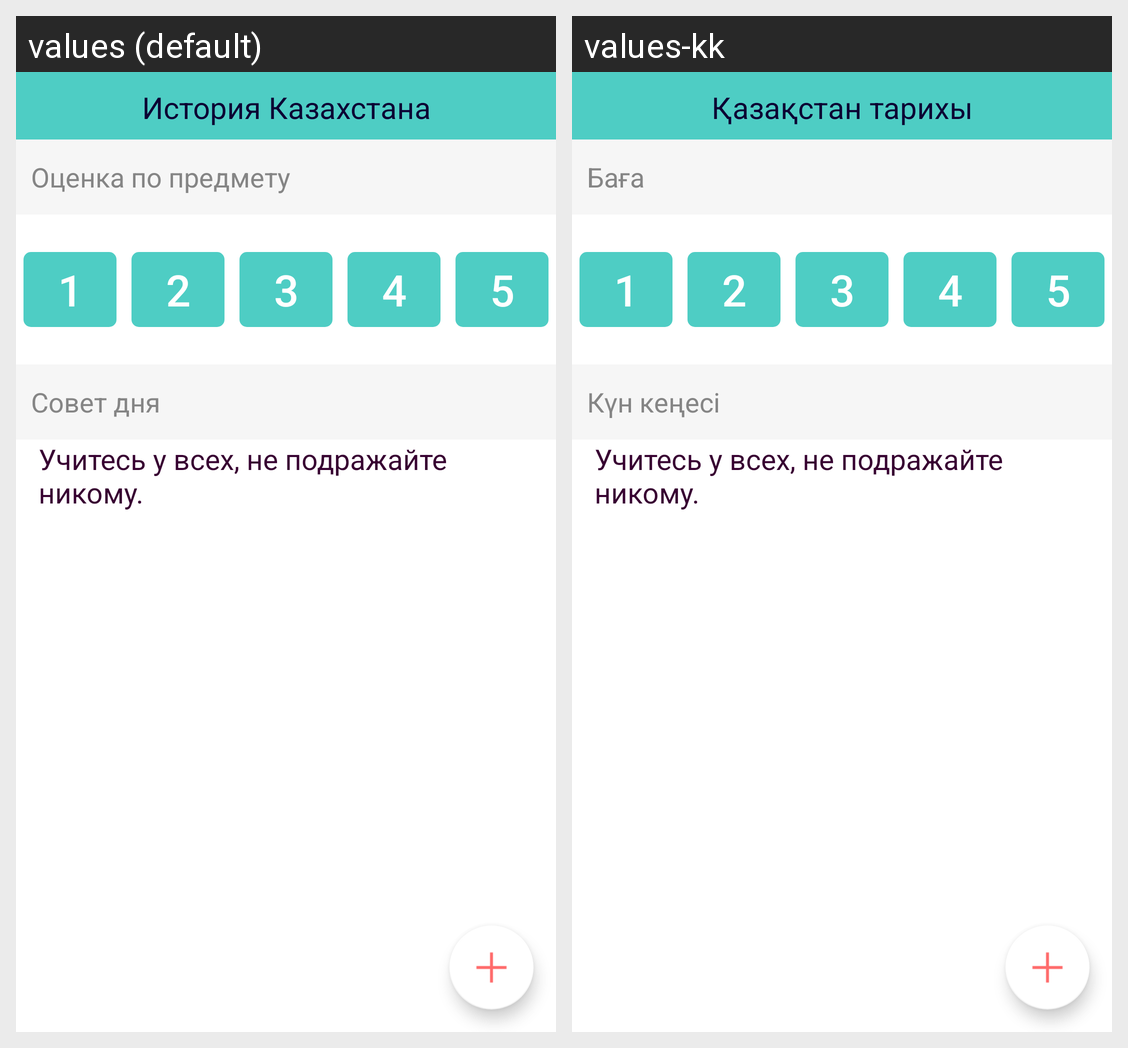

This grid shows one Android layout under two languages. Give, for every string resource on the screen, its name, the default text and each shown locale's text.
Android screen res/layout/fragment_add_grade.xml rendered under 2 locales, left to right: values (default), values-kk. Device: Nexus 5 (rendered at 1080×1920; each locale shown at half size, 540×960, under a caption strip naming it); theme AppTheme.
Strings drawn on this screen, with the default value and each locale's value (text and hints the layout hard-codes, and strings that could not be matched under every locale, appear in the picture but are not listed):

subject_history_of_kazakhstan
  values: История Казахстана
  values-kk: Қазақстан тарихы

info_text_hw_subject
  values: Оценка по предмету
  values-kk: Баға

info_text_day_advice
  values: Совет дня
  values-kk: Күн кеңесі
